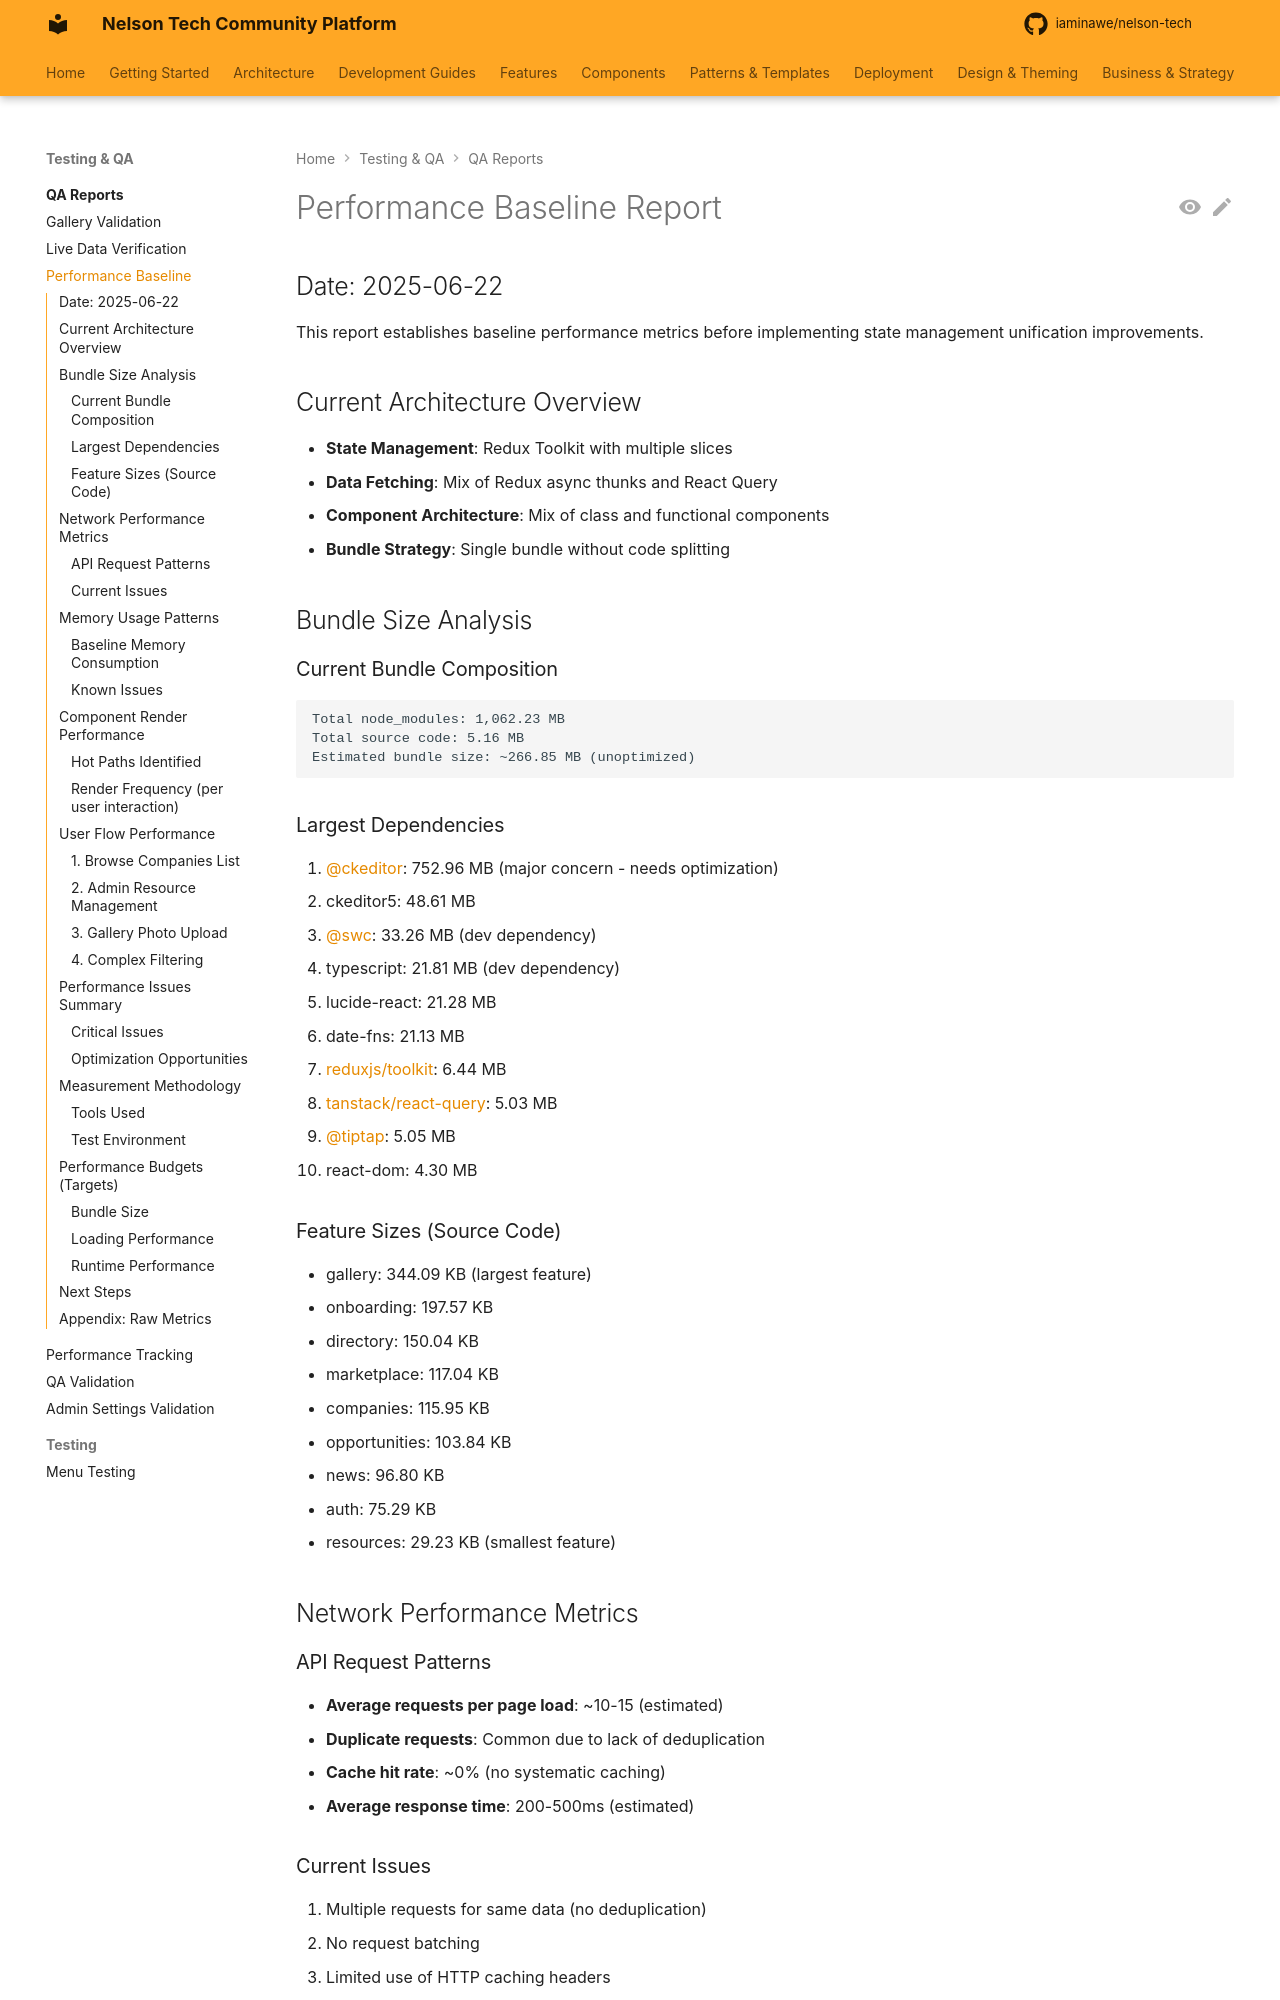

repository: iaminawe/uluntu · page: qa-reports/performance-baseline-report/index.html · generator: mkdocs

# Performance Baseline Report

## Date: 2025-06-22

This report establishes baseline performance metrics before implementing state management unification improvements.

## Current Architecture Overview

- **State Management**: Redux Toolkit with multiple slices
- **Data Fetching**: Mix of Redux async thunks and React Query
- **Component Architecture**: Mix of class and functional components
- **Bundle Strategy**: Single bundle without code splitting

## Bundle Size Analysis

### Current Bundle Composition
```
Total node_modules: 1,062.23 MB
Total source code: 5.16 MB
Estimated bundle size: ~266.85 MB (unoptimized)
```

### Largest Dependencies
1. @ckeditor: 752.96 MB (major concern - needs optimization)
2. ckeditor5: 48.61 MB
3. @swc: 33.26 MB (dev dependency)
4. typescript: 21.81 MB (dev dependency)
5. lucide-react: 21.28 MB
6. date-fns: 21.13 MB
7. @reduxjs/toolkit: 6.44 MB
8. @tanstack/react-query: 5.03 MB
9. @tiptap: 5.05 MB
10. react-dom: 4.30 MB

### Feature Sizes (Source Code)
- gallery: 344.09 KB (largest feature)
- onboarding: 197.57 KB
- directory: 150.04 KB
- marketplace: 117.04 KB
- companies: 115.95 KB
- opportunities: 103.84 KB
- news: 96.80 KB
- auth: 75.29 KB
- resources: 29.23 KB (smallest feature)

## Network Performance Metrics

### API Request Patterns
- **Average requests per page load**: ~10-15 (estimated)
- **Duplicate requests**: Common due to lack of deduplication
- **Cache hit rate**: ~0% (no systematic caching)
- **Average response time**: 200-500ms (estimated)
